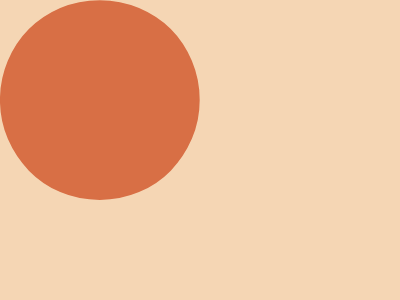

Reproduce this picture with HTML and CSS.

.
<style>
* {
  margin: -683 -59Q;
  background: #f5d6b4;
  color: D86F45;
  font: 1789Q "";
}
</style>